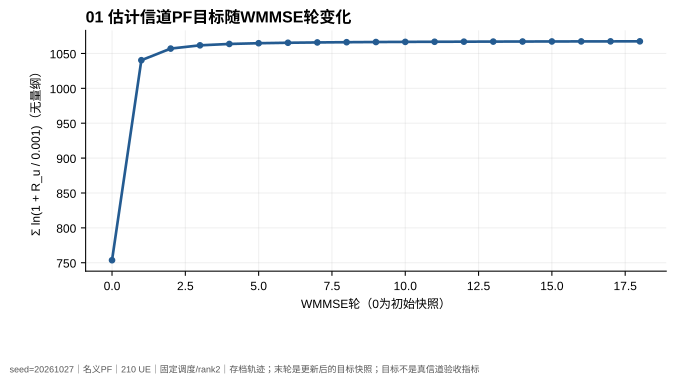

Data behind this chart, as committed beside it:
outer, pf_objective_sum_ln_1_plus_R_over_floor
0, 753.6
1, 1040
2, 1057
3, 1062
4, 1064
5, 1065
6, 1065
7, 1066
8, 1066
9, 1066
10, 1067
11, 1067
12, 1067
13, 1067
14, 1067
15, 1067
16, 1067
17, 1067
18, 1067
